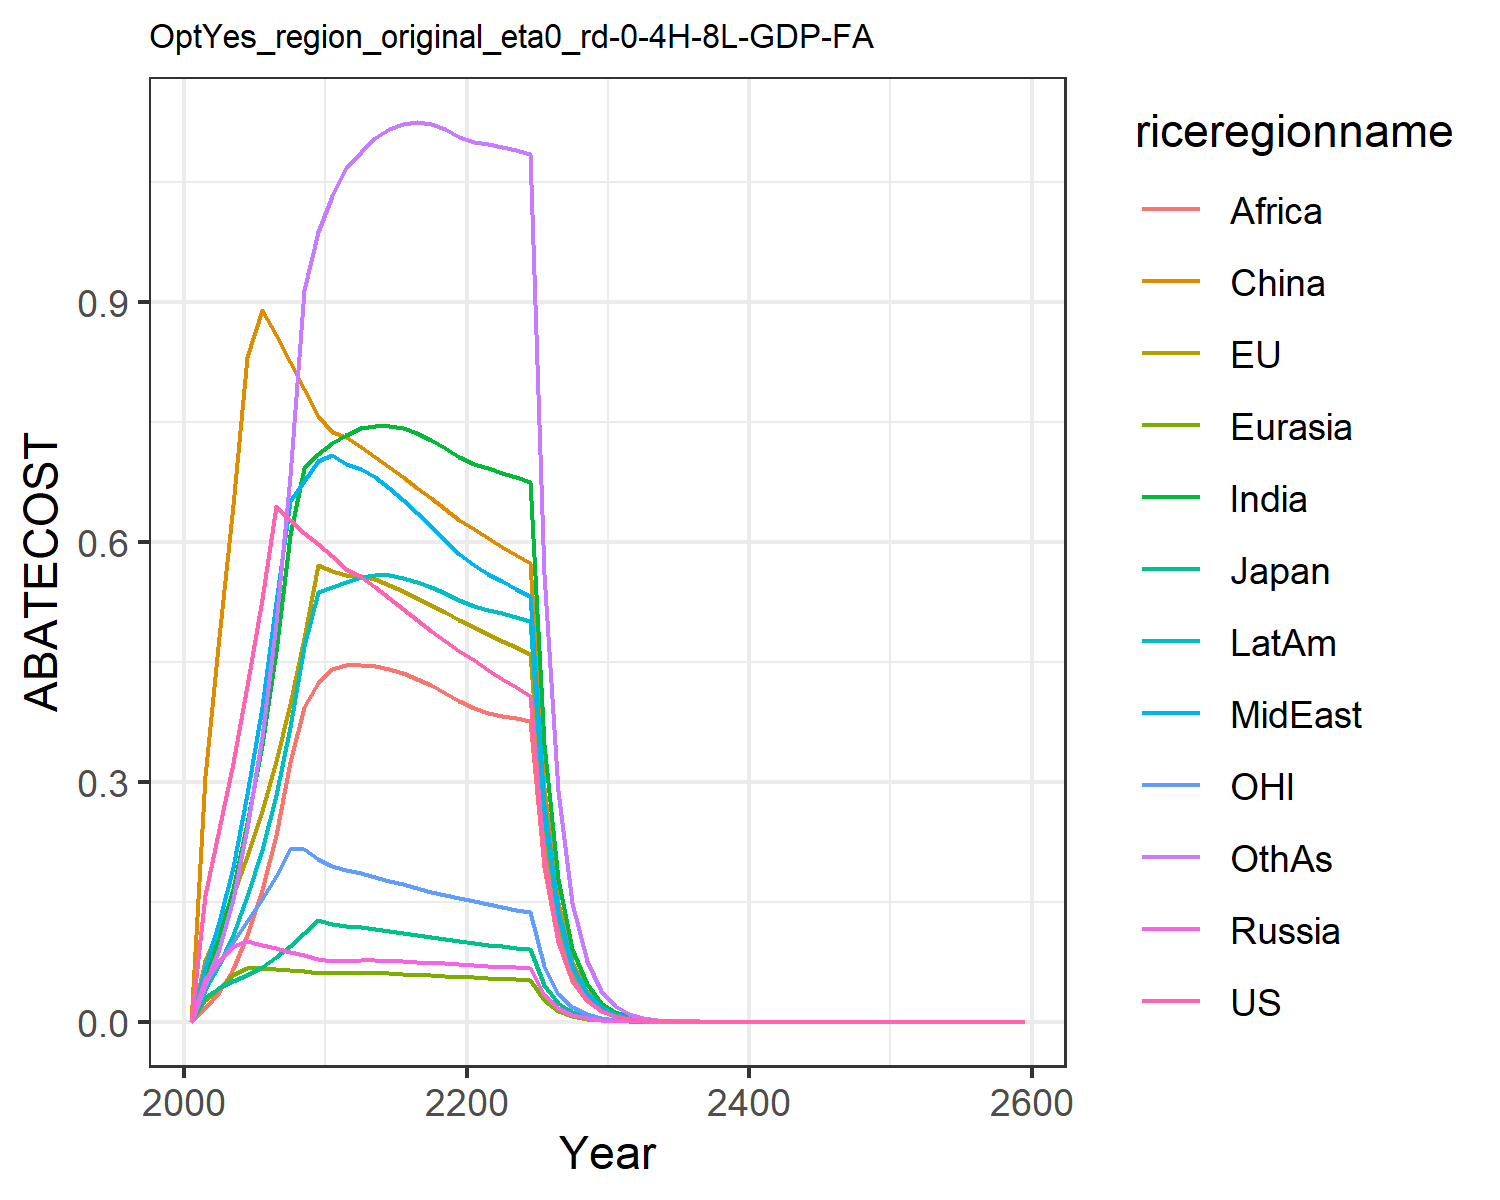

The file beside this chart, header and first rows:
0.0, 0.0, 0.0, 0.0, 0.0, 0.0, 0.0, 0.0, 0.0, 0.0, 0.0, 0.0
0.1582, 0.07648, 0.03046, 0.05284, 0.02734, 0.3078, 0.05676, 0.0689, 0.01774, 0.04008, 0.05001, 0.04632
0.2411, 0.1176, 0.04214, 0.07557, 0.04264, 0.4812, 0.1058, 0.1252, 0.03705, 0.07138, 0.07523, 0.09153
0.3229, 0.1587, 0.0512, 0.09508, 0.05799, 0.6464, 0.1665, 0.1939, 0.06539, 0.109, 0.09914, 0.1536
0.4194, 0.2075, 0.05826, 0.1004, 0.06725, 0.8306, 0.2479, 0.2852, 0.1088, 0.1569, 0.1254, 0.2425
0.5289, 0.2628, 0.06816, 0.0961, 0.06685, 0.8897, 0.3462, 0.3937, 0.1649, 0.2141, 0.1531, 0.3561
0.6446, 0.3254, 0.08093, 0.09182, 0.06593, 0.858, 0.4635, 0.5243, 0.2336, 0.2833, 0.1825, 0.4984
0.6273, 0.3974, 0.09506, 0.08739, 0.06469, 0.8251, 0.6087, 0.6511, 0.3243, 0.368, 0.2155, 0.682
0.6116, 0.4794, 0.1105, 0.08295, 0.0632, 0.7915, 0.6917, 0.676, 0.3929, 0.4702, 0.2155, 0.915
0.5973, 0.5706, 0.1269, 0.07856, 0.06154, 0.7576, 0.7093, 0.7005, 0.4236, 0.5366, 0.203, 0.9868
0.5824, 0.5637, 0.1223, 0.07645, 0.06074, 0.7371, 0.7233, 0.7083, 0.4414, 0.5441, 0.1945, 1.033
0.5657, 0.559, 0.1195, 0.07634, 0.06077, 0.7309, 0.7338, 0.6978, 0.4454, 0.5494, 0.1893, 1.067
0.5563, 0.5578, 0.1182, 0.07674, 0.06093, 0.7184, 0.7418, 0.6916, 0.4461, 0.5563, 0.1856, 1.088
0.5436, 0.5531, 0.116, 0.07661, 0.06074, 0.7061, 0.7453, 0.6807, 0.4445, 0.5587, 0.1812, 1.104
0.5298, 0.5464, 0.1136, 0.07619, 0.06032, 0.6936, 0.7451, 0.6672, 0.441, 0.558, 0.1765, 1.116
0.5157, 0.5385, 0.111, 0.07558, 0.05974, 0.6808, 0.7418, 0.652, 0.4356, 0.5548, 0.1718, 1.123
0.502, 0.53, 0.1084, 0.07485, 0.05903, 0.6678, 0.7359, 0.6359, 0.4287, 0.5498, 0.1672, 1.125
0.4887, 0.521, 0.1059, 0.07403, 0.05823, 0.6546, 0.7278, 0.6192, 0.4206, 0.5433, 0.1627, 1.122
0.476, 0.5118, 0.1034, 0.07316, 0.05736, 0.6412, 0.7177, 0.6022, 0.4113, 0.5357, 0.1584, 1.116
0.4639, 0.5025, 0.1009, 0.07225, 0.05644, 0.6278, 0.7061, 0.585, 0.4012, 0.527, 0.1543, 1.106
0.452, 0.4935, 0.09862, 0.07124, 0.05558, 0.6155, 0.6972, 0.5709, 0.3928, 0.52, 0.1504, 1.099
0.4402, 0.4849, 0.09643, 0.07011, 0.0548, 0.6046, 0.6918, 0.5603, 0.3864, 0.5152, 0.1467, 1.097
0.4289, 0.4764, 0.09432, 0.06896, 0.05403, 0.594, 0.6865, 0.5505, 0.3828, 0.5105, 0.1432, 1.094
0.4181, 0.4681, 0.0923, 0.0678, 0.05326, 0.5837, 0.6809, 0.5411, 0.3795, 0.5057, 0.1398, 1.09
0.4078, 0.4599, 0.09036, 0.06664, 0.05248, 0.5736, 0.6749, 0.5319, 0.3762, 0.5006, 0.1366, 1.084
0.2064, 0.2344, 0.04591, 0.03398, 0.02682, 0.2924, 0.3468, 0.2712, 0.1934, 0.257, 0.06928, 0.5592
0.1045, 0.1195, 0.02333, 0.01732, 0.0137, 0.149, 0.178, 0.1383, 0.09932, 0.1318, 0.03515, 0.2879
0.05295, 0.06086, 0.01185, 0.008823, 0.006992, 0.07593, 0.09126, 0.07047, 0.05094, 0.06752, 0.01783, 0.148
0.02681, 0.03099, 0.006021, 0.004492, 0.003566, 0.03866, 0.04673, 0.03589, 0.0261, 0.03456, 0.009045, 0.076
0.01358, 0.01577, 0.003058, 0.002286, 0.001818, 0.01968, 0.02391, 0.01826, 0.01335, 0.01767, 0.004588, 0.03896
0.006866, 0.008006, 0.001549, 0.001161, 0.0009242, 0.009988, 0.01219, 0.009275, 0.006814, 0.00901, 0.002322, 0.01991
0.003464, 0.004052, 0.000783, 0.0005878, 0.0004686, 0.005053, 0.006202, 0.004699, 0.003467, 0.004579, 0.001172, 0.01015
0.001747, 0.002049, 0.0003954, 0.0002974, 0.0002374, 0.002554, 0.00315, 0.002378, 0.001761, 0.002324, 0.0005913, 0.005161
0.0008809, 0.001035, 0.0001995, 0.0001503, 0.0001202, 0.00129, 0.001598, 0.001203, 0.0008938, 0.001178, 0.0002982, 0.002622
0.0004441, 0.000523, 0.0001007, 7.59785952365781e-5, 6.078375944352563e-5, 0.0006513, 0.0008105, 0.0006082, 0.0004532, 0.0005969, 0.0001503, 0.001331
0.0002239, 0.0002641, 5.0793749646595484e-5, 3.838548310098086e-5, 3.073744279453996e-5, 0.0003287, 0.0004107, 0.0003074, 0.0002297, 0.0003023, 7.577279407731834e-5, 0.0006753
0.0001128, 0.0001333, 2.562157228743254e-5, 1.9387912301481544e-5, 1.5538058694701012e-5, 0.0001658, 0.000208, 0.0001553, 0.0001163, 0.000153, 3.819358035423804e-5, 0.0003423
5.687714675719112e-5, 6.729327341722783e-5, 1.2922970328715912e-5, 9.790428982836012e-6, 7.852292441624636e-6, 8.366312004217682e-5, 0.0001053, 7.845286192770324e-5, 5.886902001038382e-5, 7.739669745231816e-5, 1.925068156382878e-5, 0.0001734
2.8669561665875887e-5, 3.396018177338563e-5, 6.517603306168047e-6, 4.943014752662363e-6, 3.967190515628936e-6, 4.219720073935716e-5, 5.326128413436066e-5, 3.9619831561341996e-5, 2.9783839436914716e-5, 3.914099615830595e-5, 9.70256200863083e-6, 8.77968547730411e-5
1.4451171806369628e-5, 1.71358007705712e-5, 3.2869075553049245e-6, 2.495233892633794e-6, 2.0038688768663976e-6, 2.1279663623298706e-5, 2.6937775838803066e-5, 2.0004592876714455e-5, 1.5062455237136696e-5, 1.9787826495954025e-5, 4.890064222326902e-6, 4.4432021734417594e-5
7.284242374647711e-6, 8.645337062865106e-6, 1.6575414498728445e-6, 1.2594109704525582e-6, 1.0119655927289624e-6, 1.0729633358798635e-5, 1.3619567876009122e-5, 1.0098785667444798e-5, 7.614656218750297e-6, 1.0000831138072778e-5, 2.4645200103778697e-6, 2.247638290244595e-5
3.6716821685923285e-6, 4.3612238236009576e-6, 8.358360156123333e-7, 6.355752037895656e-7, 5.109535446513106e-7, 5.409413071745795e-6, 6.883847583063476e-6, 5.097282254421183e-6, 3.848223178366749e-6, 5.053110877924279e-6, 1.242055137577143e-6, 1.1365498292922017e-5
1.8507381491943133e-6, 2.199827688317284e-6, 4.214629841831737e-7, 3.207119865078589e-7, 2.579432664871293e-7, 2.726878431879524e-6, 3.4783927219095005e-6, 2.572438846778761e-6, 1.9441948393041877e-6, 2.552570087375199e-6, 6.259517366211812e-7, 5.745114166345135e-6
9.328758168049486e-7, 1.1094994454583415e-6, 2.125108172829265e-7, 1.6181435833164405e-7, 1.3019702987727587e-7, 1.3744733971397616e-6, 1.7571836231955489e-6, 1.2980585263399313e-6, 9.819775557707058e-7, 1.28914792470618e-6, 3.154516284467038e-7, 2.9031644712704335e-6
4.702203288799422e-7, 5.595352630650128e-7, 1.0714878512604919e-7, 8.163508542281874e-8, 6.570801066185775e-8, 6.927330059838168e-7, 8.874775077266875e-7, 6.549251749066736e-7, 4.958575554393351e-7, 6.509432340148247e-7, 1.589706879721292e-7, 1.466630057863358e-6
2.3701588067678337e-7, 2.8215853742301246e-7, 5.402307207510702e-8, 4.1181148733807344e-8, 3.315748254633353e-8, 3.491065766584474e-7, 4.48134824226268e-7, 3.304015763301127e-7, 2.5033185917370905e-7, 3.286297715236809e-7, 8.011134788652056e-8, 7.407255689912812e-7
1.194680504611568e-7, 1.4227459877700285e-7, 2.723693379556282e-8, 2.0772337562720327e-8, 1.6729996433093118e-8, 1.7592033996381692e-7, 2.2624536329533153e-7, 1.6666710918231568e-7, 1.2635380927439462e-7, 1.6588283579868895e-7, 4.0370492830251936e-8, 3.740180680884161e-7
6.021771060507414e-8, 7.173527558389053e-8, 1.3731724098811836e-8, 1.0477092165281395e-8, 8.440453991612761e-9, 8.864268645537384e-8, 1.1420313546590906e-7, 8.406573151522835e-8, 6.37649296051351e-8, 8.37208010895271e-8, 2.034358071513035e-8, 1.8881476408000616e-7
3.0352517702182394e-8, 3.616695351966411e-8, 6.922783697552686e-9, 5.2840571967645215e-9, 4.2579012144674236e-9, 4.466231869726511e-8, 5.763823325516526e-8, 4.2398740528086295e-8, 3.217394059720695e-8, 4.2248243418905336e-8, 1.0251428079104894e-8, 9.530070821891462e-8
1.5299003307490994e-8, 1.8233378027347435e-8, 3.490005801947079e-9, 2.664822080919407e-9, 2.1477757557606464e-9, 2.25016077296535e-8, 2.908599057340252e-8, 2.1382329168455955e-8, 1.6231633152672648e-8, 2.1317324664522277e-8, 5.165772251201979e-9, 4.809289915171072e-8
7.711332717066384e-9, 9.191798212336106e-9, 1.7593895921593774e-9, 1.3438328725589941e-9, 1.0833013394887823e-9, 1.1336055326900608e-8, 1.4675850961092584e-8, 1.078271409130756e-8, 8.187699265889742e-9, 1.0754999376160168e-8, 2.6030369366514725e-9, 2.4265962352529903e-8
3.886812635066535e-9, 4.633550077812175e-9, 8.869295037337616e-10, 6.776427423909826e-10, 5.463610171102669e-10, 5.71068864354669e-9, 7.4041308165072535e-9, 5.437194234024766e-9, 4.129607377377937e-9, 5.42557966113612e-9, 1.311655738222952e-9, 1.224199513745038e-8
1.959095589487904e-9, 2.335656640057621e-9, 4.471035063864095e-10, 3.416935409355563e-10, 2.7553895717991494e-10, 2.876702389491512e-9, 3.735088181588619e-9, 2.741559604335654e-9, 2.08260947682476e-9, 2.7368056601739915e-9, 6.609279393229448e-10, 6.175196432379023e-9
9.874509203233225e-10, 1.1773008598732457e-9, 2.2538217530782425e-10, 1.7228797827359194e-10, 1.389510187188452e-10, 1.4490486021445613e-9, 1.884029958207374e-9, 1.3822888583906704e-9, 1.0501796812455367e-9, 1.380407936791318e-9, 3.330299718965848e-10, 3.1145725451997836e-9
4.977064971856823e-10, 5.934042801692822e-10, 1.136119861995373e-10, 8.686744056573325e-11, 7.006775126984735e-11, 7.298843038991921e-10, 9.502517928864472e-10, 6.969155799906996e-10, 5.29517279253889e-10, 6.962093909396347e-10, 1.6780609406662334e-10, 1.5707241700294343e-9
2.508586266271443e-10, 2.9908865084899324e-10, 5.726936526791805e-11, 4.379700303350147e-11, 3.5330877904908705e-11, 3.6762877642223395e-10, 4.792442995387712e-10, 3.5135293554289464e-10, 2.6696915209277367e-10, 3.511108119025379e-10, 8.455271552938124e-11, 7.920624935367616e-10
1.2643949655004054e-10, 1.5074274385695987e-10, 2.8867868154435855e-11, 2.2080983566624205e-11, 1.7814448132017638e-11, 1.8516146074687412e-10, 2.4168275653648515e-10, 1.7712940942895087e-10, 1.3458905936957536e-10, 1.7706107589553775e-10, 4.260327925782025e-11, 3.9937497548431267e-10
6.37286206029272e-11, 7.597333513076857e-11, 1.4551294805575648e-11, 1.1132182167219841e-11, 8.982013938593721e-12, 9.32563537356024e-11, 1.2187303236936148e-10, 8.929413098213839e-11, 6.784676611218557e-11, 8.928509847357399e-11, 2.1466158770794686e-11, 2.0135739588783978e-10
3.212065419427491e-11, 3.828910657503303e-11, 7.334720527181026e-12, 5.612174522289058e-12, 4.5285590627151955e-12, 4.6967127561224884e-11, 6.145331724753729e-11, 4.50133822601084e-11, 3.4199673672846663e-11, 4.5020886148143244e-11, 1.0815875412844835e-11, 1.0151326162527797e-10
1.618946183387213e-11, 1.9296539032681595e-11, 3.6970974307754015e-12, 2.8292544547213373e-12, 2.2831409042174733e-12, 2.3653652690878165e-11, 3.098568386059406e-11, 2.2690709899772406e-11, 1.7238148720247043e-11, 2.2700229480175812e-11, 5.449607511570718e-12, 5.1173986998037266e-11
